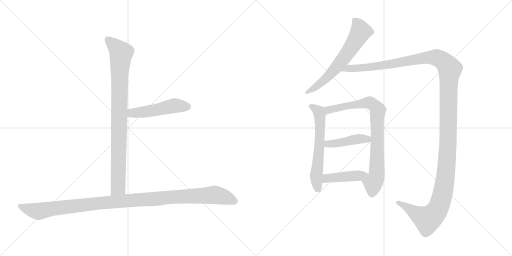
t = 0.00 s
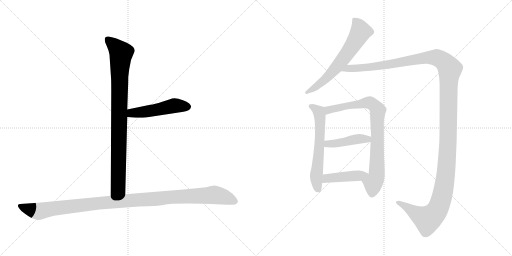
t = 1.74 s
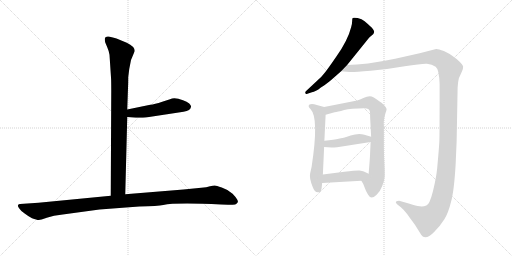
t = 3.49 s
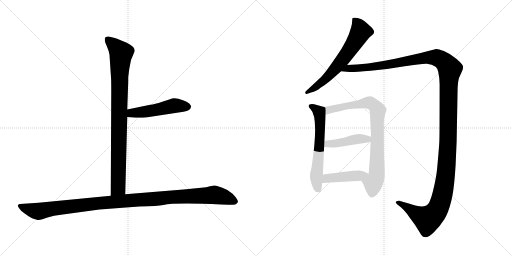
t = 5.23 s
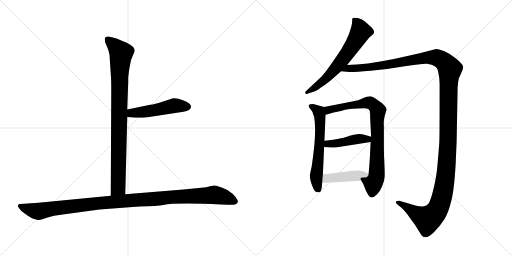
t = 6.98 s
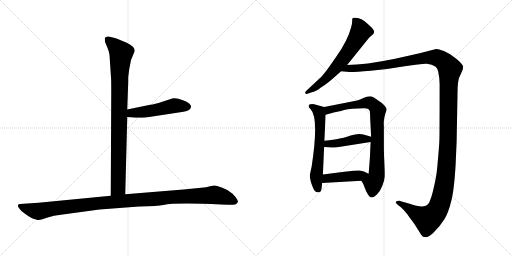
t = 8.72 s

The animated SVG that drew these frames (rendered in a browser with its animation timeline set to each time). Animation: 9 CSS @keyframes rules; one cycle of 8.72 s.

<svg version="1.1" viewBox="0 0 2048 1024" xmlns="http://www.w3.org/2000/svg">
  <g stroke="lightgray" stroke-dasharray="1,1" stroke-width="1" transform="scale(4, 4)">
    <line x1="0" y1="0" x2="256" y2="256"></line>
    <line x1="256" y1="0" x2="0" y2="256"></line>
    <line x1="128" y1="0" x2="128" y2="256"></line>
    <line x1="0" y1="128" x2="256" y2="128"></line>
    <line x1="256" y1="0" x2="512" y2="256"></line>
    <line x1="512" y1="0" x2="256" y2="256"></line>
    <line x1="384" y1="0" x2="384" y2="256"></line>
    <line x1="256" y1="128" x2="512" y2="128"></line>
  </g>
<g transform="scale(1, -1) translate(0, -850)">
   <style type="text/css">
    @keyframes keyframes0 {
      from {
       stroke: black;
       stroke-dashoffset: 904;
       stroke-width: 128;
       }
       75% {
       animation-timing-function: step-end;
       stroke: black;
       stroke-dashoffset: 0;
       stroke-width: 128;
       }
       to {
       stroke: black;
       stroke-width: 1024;
       }
       }
       #make-me-a-hanzi-animation-0 {
         animation: keyframes0 0.985677s both;
         animation-delay: 0.000000s;
         animation-timing-function: linear;
       }
    @keyframes keyframes1 {
      from {
       stroke: black;
       stroke-dashoffset: 495;
       stroke-width: 128;
       }
       62% {
       animation-timing-function: step-end;
       stroke: black;
       stroke-dashoffset: 0;
       stroke-width: 128;
       }
       to {
       stroke: black;
       stroke-width: 1024;
       }
       }
       #make-me-a-hanzi-animation-1 {
         animation: keyframes1 0.652832s both;
         animation-delay: 0.985677s;
         animation-timing-function: linear;
       }
    @keyframes keyframes2 {
      from {
       stroke: black;
       stroke-dashoffset: 1125;
       stroke-width: 128;
       }
       79% {
       animation-timing-function: step-end;
       stroke: black;
       stroke-dashoffset: 0;
       stroke-width: 128;
       }
       to {
       stroke: black;
       stroke-width: 1024;
       }
       }
       #make-me-a-hanzi-animation-2 {
         animation: keyframes2 1.165527s both;
         animation-delay: 1.638509s;
         animation-timing-function: linear;
       }
    @keyframes keyframes3 {
      from {
       stroke: black;
       stroke-dashoffset: 641;
       stroke-width: 128;
       }
       68% {
       animation-timing-function: step-end;
       stroke: black;
       stroke-dashoffset: 0;
       stroke-width: 128;
       }
       to {
       stroke: black;
       stroke-width: 1024;
       }
       }
       #make-me-a-hanzi-animation-3 {
         animation: keyframes3 0.771647s both;
         animation-delay: 2.804036s;
         animation-timing-function: linear;
       }
    @keyframes keyframes4 {
      from {
       stroke: black;
       stroke-dashoffset: 1468;
       stroke-width: 128;
       }
       83% {
       animation-timing-function: step-end;
       stroke: black;
       stroke-dashoffset: 0;
       stroke-width: 128;
       }
       to {
       stroke: black;
       stroke-width: 1024;
       }
       }
       #make-me-a-hanzi-animation-4 {
         animation: keyframes4 1.444661s both;
         animation-delay: 3.575683s;
         animation-timing-function: linear;
       }
    @keyframes keyframes5 {
      from {
       stroke: black;
       stroke-dashoffset: 603;
       stroke-width: 128;
       }
       66% {
       animation-timing-function: step-end;
       stroke: black;
       stroke-dashoffset: 0;
       stroke-width: 128;
       }
       to {
       stroke: black;
       stroke-width: 1024;
       }
       }
       #make-me-a-hanzi-animation-5 {
         animation: keyframes5 0.740723s both;
         animation-delay: 5.020344s;
         animation-timing-function: linear;
       }
    @keyframes keyframes6 {
      from {
       stroke: black;
       stroke-dashoffset: 812;
       stroke-width: 128;
       }
       73% {
       animation-timing-function: step-end;
       stroke: black;
       stroke-dashoffset: 0;
       stroke-width: 128;
       }
       to {
       stroke: black;
       stroke-width: 1024;
       }
       }
       #make-me-a-hanzi-animation-6 {
         animation: keyframes6 0.910807s both;
         animation-delay: 5.761067s;
         animation-timing-function: linear;
       }
    @keyframes keyframes7 {
      from {
       stroke: black;
       stroke-dashoffset: 435;
       stroke-width: 128;
       }
       59% {
       animation-timing-function: step-end;
       stroke: black;
       stroke-dashoffset: 0;
       stroke-width: 128;
       }
       to {
       stroke: black;
       stroke-width: 1024;
       }
       }
       #make-me-a-hanzi-animation-7 {
         animation: keyframes7 0.604004s both;
         animation-delay: 6.671874s;
         animation-timing-function: linear;
       }
    @keyframes keyframes8 {
      from {
       stroke: black;
       stroke-dashoffset: 434;
       stroke-width: 128;
       }
       59% {
       animation-timing-function: step-end;
       stroke: black;
       stroke-dashoffset: 0;
       stroke-width: 128;
       }
       to {
       stroke: black;
       stroke-width: 1024;
       }
       }
       #make-me-a-hanzi-animation-8 {
         animation: keyframes8 0.603190s both;
         animation-delay: 7.275878s;
         animation-timing-function: linear;
       }
</style>
<path d="M 438.0 631.5 L 444.0 540.5 Q 445.0 527.5 445.0 486.5 L 443.0 67.5 C 443.0 37.5 500.0 43.5 501.0 73.5 L 509.0 382.5 L 509.0 412.5 L 512.0 498.5 Q 513.0 516.5 513.0 542.5 L 517.0 574.5 L 524.0 610.5 L 539.0 646.5 Q 539.0 664.5 507.0 679.5 L 466.0 696.5 Q 458.0 699.5 439.0 703.5 Q 419.0 706.5 419.0 693.5 Q 419.0 688.5 421.0 680.5 L 429.0 661.5 Q 436.0 645.5 438.0 631.5 Z" fill="lightgray"></path> 
<path d="M 509.0 382.5 L 543.0 379.5 Q 546.0 378.5 583.0 380.5 L 734.0 403.5 Q 763.0 407.5 764.0 423.5 Q 765.0 428.5 757.0 436.5 Q 748.0 444.5 732.0 449.5 Q 698.0 462.5 680.0 453.5 L 649.0 443.5 Q 618.0 433.5 601.0 431.5 L 509.0 412.5 C 480.0 406.5 479.0 385.5 509.0 382.5 Z" fill="lightgray"></path> 
<path d="M 443.0 67.5 L 154.0 39.5 L 80.0 34.5 Q 74.0 34.5 72.0 29.5 Q 70.0 24.5 78.0 15.5 Q 83.0 6.5 100.0 -4.5 Q 116.0 -16.5 128.0 -22.5 Q 150.0 -30.5 156.0 -29.5 Q 161.0 -29.5 187.0 -20.5 Q 213.0 -11.5 251.0 -7.5 L 398.0 12.5 L 557.0 24.5 Q 632.0 26.5 653.0 30.5 Q 701.0 40.5 885.0 32.5 L 912.0 31.5 Q 924.0 30.5 941.0 32.5 Q 948.0 35.5 951.0 41.5 Q 954.0 46.5 942.0 62.5 Q 930.0 78.5 919.0 83.5 Q 908.0 92.5 887.0 100.5 Q 865.0 108.5 859.0 108.5 Q 852.0 108.5 840.0 105.5 Q 827.0 101.5 805.0 99.5 L 734.0 92.5 L 501.0 73.5 L 443.0 67.5 Z" fill="lightgray"></path> 
<path d="M 1388.5 590.0 L 1471.5 693.0 Q 1476.5 700.0 1480.5 703.0 L 1492.5 713.0 Q 1496.5 718.0 1496.5 723.0 Q 1497.5 727.0 1487.5 739.0 Q 1470.5 755.0 1458.5 765.0 Q 1447.5 775.0 1430.5 778.0 Q 1413.5 781.0 1410.5 778.0 Q 1408.5 774.0 1408.5 764.0 Q 1408.5 753.0 1404.5 741.0 Q 1391.5 689.0 1345.5 624.0 Q 1300.5 558.0 1285.5 543.0 L 1224.5 486.0 Q 1219.5 482.0 1221.5 477.0 Q 1223.5 472.0 1229.5 475.0 L 1247.5 481.0 Q 1262.5 483.0 1283.5 500.0 Q 1310.5 517.0 1323.5 529.0 L 1364.5 565.0 L 1388.5 590.0 Z" fill="lightgray"></path> 
<path d="M 1364.5 565.0 L 1397.5 562.0 Q 1413.5 561.0 1482.5 567.0 Q 1551.5 573.0 1618.5 585.0 Q 1686.5 596.0 1707.5 595.0 Q 1728.5 593.0 1742.5 583.0 Q 1756.5 573.0 1758.5 513.0 Q 1758.5 314.0 1757.5 288.0 Q 1756.5 262.0 1748.5 175.0 Q 1744.5 136.0 1731.5 84.0 Q 1718.5 32.0 1705.5 28.0 Q 1692.5 23.0 1678.5 25.0 Q 1664.5 27.0 1638.5 35.0 L 1596.5 47.0 Q 1589.5 47.0 1584.5 44.0 Q 1580.5 40.0 1589.5 32.0 L 1603.5 21.0 Q 1617.5 9.0 1628.5 -6.0 Q 1639.5 -22.0 1649.5 -35.0 Q 1660.5 -49.0 1673.5 -71.0 Q 1686.5 -93.0 1692.5 -97.0 Q 1710.5 -105.0 1735.5 -79.0 Q 1761.5 -53.0 1777.5 -27.0 Q 1793.5 -1.0 1804.5 44.0 Q 1816.5 88.0 1822.5 192.0 L 1826.5 284.0 L 1830.5 500.0 Q 1831.5 522.0 1835.5 537.0 L 1848.5 566.0 Q 1852.5 574.0 1852.5 583.0 Q 1852.5 591.0 1826.5 614.0 Q 1800.5 636.0 1775.5 646.0 Q 1751.5 655.0 1744.5 654.0 L 1678.5 637.0 L 1580.5 615.0 Q 1459.5 590.0 1388.5 590.0 C 1358.5 589.0 1334.5 567.0 1364.5 565.0 Z" fill="lightgray"></path> 
<path d="M 1286.5 97.0 L 1288.5 118.0 L 1291.5 152.0 L 1296.5 262.0 L 1297.5 287.0 L 1302.5 391.0 C 1303.5 420.0 1303.5 420.0 1296.5 422.0 L 1256.5 433.0 Q 1234.5 436.0 1234.5 425.0 Q 1234.5 421.0 1242.5 413.0 Q 1276.5 379.0 1246.5 183.0 L 1240.5 156.0 Q 1236.5 138.0 1250.5 103.0 Q 1260.5 74.0 1280.5 83.0 Q 1284.5 85.0 1286.5 97.0 Z" fill="lightgray"></path> 
<path d="M 1445.5 127.0 Q 1454.5 114.0 1458.5 100.0 Q 1463.5 85.0 1472.5 71.0 Q 1484.5 49.0 1506.5 71.0 Q 1520.5 84.0 1528.5 105.0 Q 1537.5 125.0 1538.5 142.0 Q 1539.5 159.0 1537.5 197.0 Q 1535.5 235.0 1535.5 261.0 L 1535.5 349.0 Q 1534.5 351.0 1535.5 367.0 Q 1537.5 383.0 1541.5 396.0 Q 1546.5 409.0 1546.5 414.0 Q 1546.5 419.0 1536.5 429.0 Q 1527.5 439.0 1518.5 444.0 Q 1491.5 465.0 1479.5 465.0 Q 1467.5 465.0 1453.5 458.0 Q 1439.5 451.0 1428.5 448.0 L 1296.5 422.0 C 1267.5 416.0 1273.5 383.0 1302.5 391.0 L 1338.5 401.0 Q 1349.5 402.0 1376.5 410.0 Q 1403.5 417.0 1455.5 417.0 Q 1476.5 418.0 1479.5 404.0 Q 1480.5 401.0 1480.5 381.0 L 1484.5 303.0 L 1482.5 282.0 L 1480.5 241.0 Q 1480.5 226.0 1474.5 155.0 C 1472.5 125.0 1430.5 153.0 1445.5 127.0 Z" fill="lightgray"></path> 
<path d="M 1348.5 261.0 L 1482.5 282.0 C 1512.5 287.0 1513.5 294.0 1484.5 303.0 L 1457.5 311.0 Q 1434.5 319.0 1402.5 308.0 Q 1371.5 297.0 1354.5 295.0 Q 1338.5 292.0 1297.5 287.0 C 1267.5 283.0 1266.5 264.0 1296.5 262.0 L 1326.5 260.0 Q 1327.5 259.0 1348.5 261.0 Z" fill="lightgray"></path> 
<path d="M 1288.5 118.0 L 1445.5 127.0 C 1475.5 129.0 1501.5 142.0 1474.5 155.0 L 1455.5 164.0 Q 1449.5 167.0 1437.5 168.0 Q 1426.5 169.0 1377.5 163.0 L 1291.5 152.0 C 1261.5 148.0 1258.5 116.0 1288.5 118.0 Z" fill="lightgray"></path> 
      <clipPath id="make-me-a-hanzi-clip-0">
      <path d="M 438.0 631.5 L 444.0 540.5 Q 445.0 527.5 445.0 486.5 L 443.0 67.5 C 443.0 37.5 500.0 43.5 501.0 73.5 L 509.0 382.5 L 509.0 412.5 L 512.0 498.5 Q 513.0 516.5 513.0 542.5 L 517.0 574.5 L 524.0 610.5 L 539.0 646.5 Q 539.0 664.5 507.0 679.5 L 466.0 696.5 Q 458.0 699.5 439.0 703.5 Q 419.0 706.5 419.0 693.5 Q 419.0 688.5 421.0 680.5 L 429.0 661.5 Q 436.0 645.5 438.0 631.5 Z" fill="lightgray"></path>
      </clipPath>
      <path clip-path="url(#make-me-a-hanzi-clip-0)" d="M 432.0 692.5 L 485.0 638.5 L 478.0 550.5 L 473.0 100.5 L 450.0 75.5 " fill="none" id="make-me-a-hanzi-animation-0" stroke-dasharray="776 1552" stroke-linecap="round"></path>

      <clipPath id="make-me-a-hanzi-clip-1">
      <path d="M 509.0 382.5 L 543.0 379.5 Q 546.0 378.5 583.0 380.5 L 734.0 403.5 Q 763.0 407.5 764.0 423.5 Q 765.0 428.5 757.0 436.5 Q 748.0 444.5 732.0 449.5 Q 698.0 462.5 680.0 453.5 L 649.0 443.5 Q 618.0 433.5 601.0 431.5 L 509.0 412.5 C 480.0 406.5 479.0 385.5 509.0 382.5 Z" fill="lightgray"></path>
      </clipPath>
      <path clip-path="url(#make-me-a-hanzi-clip-1)" d="M 515.0 390.5 L 527.0 398.5 L 602.0 406.5 L 697.0 427.5 L 749.0 423.5 " fill="none" id="make-me-a-hanzi-animation-1" stroke-dasharray="367 734" stroke-linecap="round"></path>

      <clipPath id="make-me-a-hanzi-clip-2">
      <path d="M 443.0 67.5 L 154.0 39.5 L 80.0 34.5 Q 74.0 34.5 72.0 29.5 Q 70.0 24.5 78.0 15.5 Q 83.0 6.5 100.0 -4.5 Q 116.0 -16.5 128.0 -22.5 Q 150.0 -30.5 156.0 -29.5 Q 161.0 -29.5 187.0 -20.5 Q 213.0 -11.5 251.0 -7.5 L 398.0 12.5 L 557.0 24.5 Q 632.0 26.5 653.0 30.5 Q 701.0 40.5 885.0 32.5 L 912.0 31.5 Q 924.0 30.5 941.0 32.5 Q 948.0 35.5 951.0 41.5 Q 954.0 46.5 942.0 62.5 Q 930.0 78.5 919.0 83.5 Q 908.0 92.5 887.0 100.5 Q 865.0 108.5 859.0 108.5 Q 852.0 108.5 840.0 105.5 Q 827.0 101.5 805.0 99.5 L 734.0 92.5 L 501.0 73.5 L 443.0 67.5 Z" fill="lightgray"></path>
      </clipPath>
      <path clip-path="url(#make-me-a-hanzi-clip-2)" d="M 80.0 24.5 L 154.0 5.5 L 392.0 37.5 L 857.0 70.5 L 898.0 62.5 L 939.0 44.5 " fill="none" id="make-me-a-hanzi-animation-2" stroke-dasharray="997 1994" stroke-linecap="round"></path>

      <clipPath id="make-me-a-hanzi-clip-3">
      <path d="M 1388.5 590.0 L 1471.5 693.0 Q 1476.5 700.0 1480.5 703.0 L 1492.5 713.0 Q 1496.5 718.0 1496.5 723.0 Q 1497.5 727.0 1487.5 739.0 Q 1470.5 755.0 1458.5 765.0 Q 1447.5 775.0 1430.5 778.0 Q 1413.5 781.0 1410.5 778.0 Q 1408.5 774.0 1408.5 764.0 Q 1408.5 753.0 1404.5 741.0 Q 1391.5 689.0 1345.5 624.0 Q 1300.5 558.0 1285.5 543.0 L 1224.5 486.0 Q 1219.5 482.0 1221.5 477.0 Q 1223.5 472.0 1229.5 475.0 L 1247.5 481.0 Q 1262.5 483.0 1283.5 500.0 Q 1310.5 517.0 1323.5 529.0 L 1364.5 565.0 L 1388.5 590.0 Z" fill="lightgray"></path>
      </clipPath>
      <path clip-path="url(#make-me-a-hanzi-clip-3)" d="M 1415.5 770.0 L 1431.5 754.0 L 1442.5 724.0 L 1420.5 684.0 L 1365.5 605.0 L 1315.5 548.0 L 1268.5 506.0 L 1226.5 480.0 " fill="none" id="make-me-a-hanzi-animation-3" stroke-dasharray="513 1026" stroke-linecap="round"></path>

      <clipPath id="make-me-a-hanzi-clip-4">
      <path d="M 1364.5 565.0 L 1397.5 562.0 Q 1413.5 561.0 1482.5 567.0 Q 1551.5 573.0 1618.5 585.0 Q 1686.5 596.0 1707.5 595.0 Q 1728.5 593.0 1742.5 583.0 Q 1756.5 573.0 1758.5 513.0 Q 1758.5 314.0 1757.5 288.0 Q 1756.5 262.0 1748.5 175.0 Q 1744.5 136.0 1731.5 84.0 Q 1718.5 32.0 1705.5 28.0 Q 1692.5 23.0 1678.5 25.0 Q 1664.5 27.0 1638.5 35.0 L 1596.5 47.0 Q 1589.5 47.0 1584.5 44.0 Q 1580.5 40.0 1589.5 32.0 L 1603.5 21.0 Q 1617.5 9.0 1628.5 -6.0 Q 1639.5 -22.0 1649.5 -35.0 Q 1660.5 -49.0 1673.5 -71.0 Q 1686.5 -93.0 1692.5 -97.0 Q 1710.5 -105.0 1735.5 -79.0 Q 1761.5 -53.0 1777.5 -27.0 Q 1793.5 -1.0 1804.5 44.0 Q 1816.5 88.0 1822.5 192.0 L 1826.5 284.0 L 1830.5 500.0 Q 1831.5 522.0 1835.5 537.0 L 1848.5 566.0 Q 1852.5 574.0 1852.5 583.0 Q 1852.5 591.0 1826.5 614.0 Q 1800.5 636.0 1775.5 646.0 Q 1751.5 655.0 1744.5 654.0 L 1678.5 637.0 L 1580.5 615.0 Q 1459.5 590.0 1388.5 590.0 C 1358.5 589.0 1334.5 567.0 1364.5 565.0 Z" fill="lightgray"></path>
      </clipPath>
      <path clip-path="url(#make-me-a-hanzi-clip-4)" d="M 1370.5 567.0 L 1394.5 576.0 L 1470.5 579.0 L 1731.5 621.0 L 1757.5 616.0 L 1775.5 604.0 L 1799.5 574.0 L 1784.5 164.0 L 1758.5 31.0 L 1742.5 0.0 L 1710.5 -27.0 L 1591.5 40.0 " fill="none" id="make-me-a-hanzi-animation-4" stroke-dasharray="1340 2680" stroke-linecap="round"></path>

      <clipPath id="make-me-a-hanzi-clip-5">
      <path d="M 1286.5 97.0 L 1288.5 118.0 L 1291.5 152.0 L 1296.5 262.0 L 1297.5 287.0 L 1302.5 391.0 C 1303.5 420.0 1303.5 420.0 1296.5 422.0 L 1256.5 433.0 Q 1234.5 436.0 1234.5 425.0 Q 1234.5 421.0 1242.5 413.0 Q 1276.5 379.0 1246.5 183.0 L 1240.5 156.0 Q 1236.5 138.0 1250.5 103.0 Q 1260.5 74.0 1280.5 83.0 Q 1284.5 85.0 1286.5 97.0 Z" fill="lightgray"></path>
      </clipPath>
      <path clip-path="url(#make-me-a-hanzi-clip-5)" d="M 1244.5 423.0 L 1271.5 408.0 L 1278.5 394.0 L 1279.5 295.0 L 1264.5 143.0 L 1272.5 95.0 " fill="none" id="make-me-a-hanzi-animation-5" stroke-dasharray="475 950" stroke-linecap="round"></path>

      <clipPath id="make-me-a-hanzi-clip-6">
      <path d="M 1445.5 127.0 Q 1454.5 114.0 1458.5 100.0 Q 1463.5 85.0 1472.5 71.0 Q 1484.5 49.0 1506.5 71.0 Q 1520.5 84.0 1528.5 105.0 Q 1537.5 125.0 1538.5 142.0 Q 1539.5 159.0 1537.5 197.0 Q 1535.5 235.0 1535.5 261.0 L 1535.5 349.0 Q 1534.5 351.0 1535.5 367.0 Q 1537.5 383.0 1541.5 396.0 Q 1546.5 409.0 1546.5 414.0 Q 1546.5 419.0 1536.5 429.0 Q 1527.5 439.0 1518.5 444.0 Q 1491.5 465.0 1479.5 465.0 Q 1467.5 465.0 1453.5 458.0 Q 1439.5 451.0 1428.5 448.0 L 1296.5 422.0 C 1267.5 416.0 1273.5 383.0 1302.5 391.0 L 1338.5 401.0 Q 1349.5 402.0 1376.5 410.0 Q 1403.5 417.0 1455.5 417.0 Q 1476.5 418.0 1479.5 404.0 Q 1480.5 401.0 1480.5 381.0 L 1484.5 303.0 L 1482.5 282.0 L 1480.5 241.0 Q 1480.5 226.0 1474.5 155.0 C 1472.5 125.0 1430.5 153.0 1445.5 127.0 Z" fill="lightgray"></path>
      </clipPath>
      <path clip-path="url(#make-me-a-hanzi-clip-6)" d="M 1316.5 410.0 L 1320.5 417.0 L 1355.5 415.0 L 1363.5 429.0 L 1391.5 422.0 L 1407.5 438.0 L 1432.5 424.0 L 1447.5 437.0 L 1488.5 435.0 L 1508.5 414.0 L 1511.5 387.0 L 1505.5 363.0 L 1513.5 283.0 L 1504.5 260.0 L 1510.5 213.0 L 1502.5 181.0 L 1510.5 169.0 L 1489.5 97.0 " fill="none" id="make-me-a-hanzi-animation-6" stroke-dasharray="684 1368" stroke-linecap="round"></path>

      <clipPath id="make-me-a-hanzi-clip-7">
      <path d="M 1348.5 261.0 L 1482.5 282.0 C 1512.5 287.0 1513.5 294.0 1484.5 303.0 L 1457.5 311.0 Q 1434.5 319.0 1402.5 308.0 Q 1371.5 297.0 1354.5 295.0 Q 1338.5 292.0 1297.5 287.0 C 1267.5 283.0 1266.5 264.0 1296.5 262.0 L 1326.5 260.0 Q 1327.5 259.0 1348.5 261.0 Z" fill="lightgray"></path>
      </clipPath>
      <path clip-path="url(#make-me-a-hanzi-clip-7)" d="M 1304.5 268.0 L 1311.5 276.0 L 1368.5 280.0 L 1438.5 295.0 L 1469.5 293.0 L 1475.5 299.0 " fill="none" id="make-me-a-hanzi-animation-7" stroke-dasharray="307 614" stroke-linecap="round"></path>

      <clipPath id="make-me-a-hanzi-clip-8">
      <path d="M 1288.5 118.0 L 1445.5 127.0 C 1475.5 129.0 1501.5 142.0 1474.5 155.0 L 1455.5 164.0 Q 1449.5 167.0 1437.5 168.0 Q 1426.5 169.0 1377.5 163.0 L 1291.5 152.0 C 1261.5 148.0 1258.5 116.0 1288.5 118.0 Z" fill="lightgray"></path>
      </clipPath>
      <path clip-path="url(#make-me-a-hanzi-clip-8)" d="M 1296.5 123.0 L 1303.5 134.0 L 1315.5 138.0 L 1467.5 153.0 " fill="none" id="make-me-a-hanzi-animation-8" stroke-dasharray="306 612" stroke-linecap="round"></path>

</g>
</svg>
